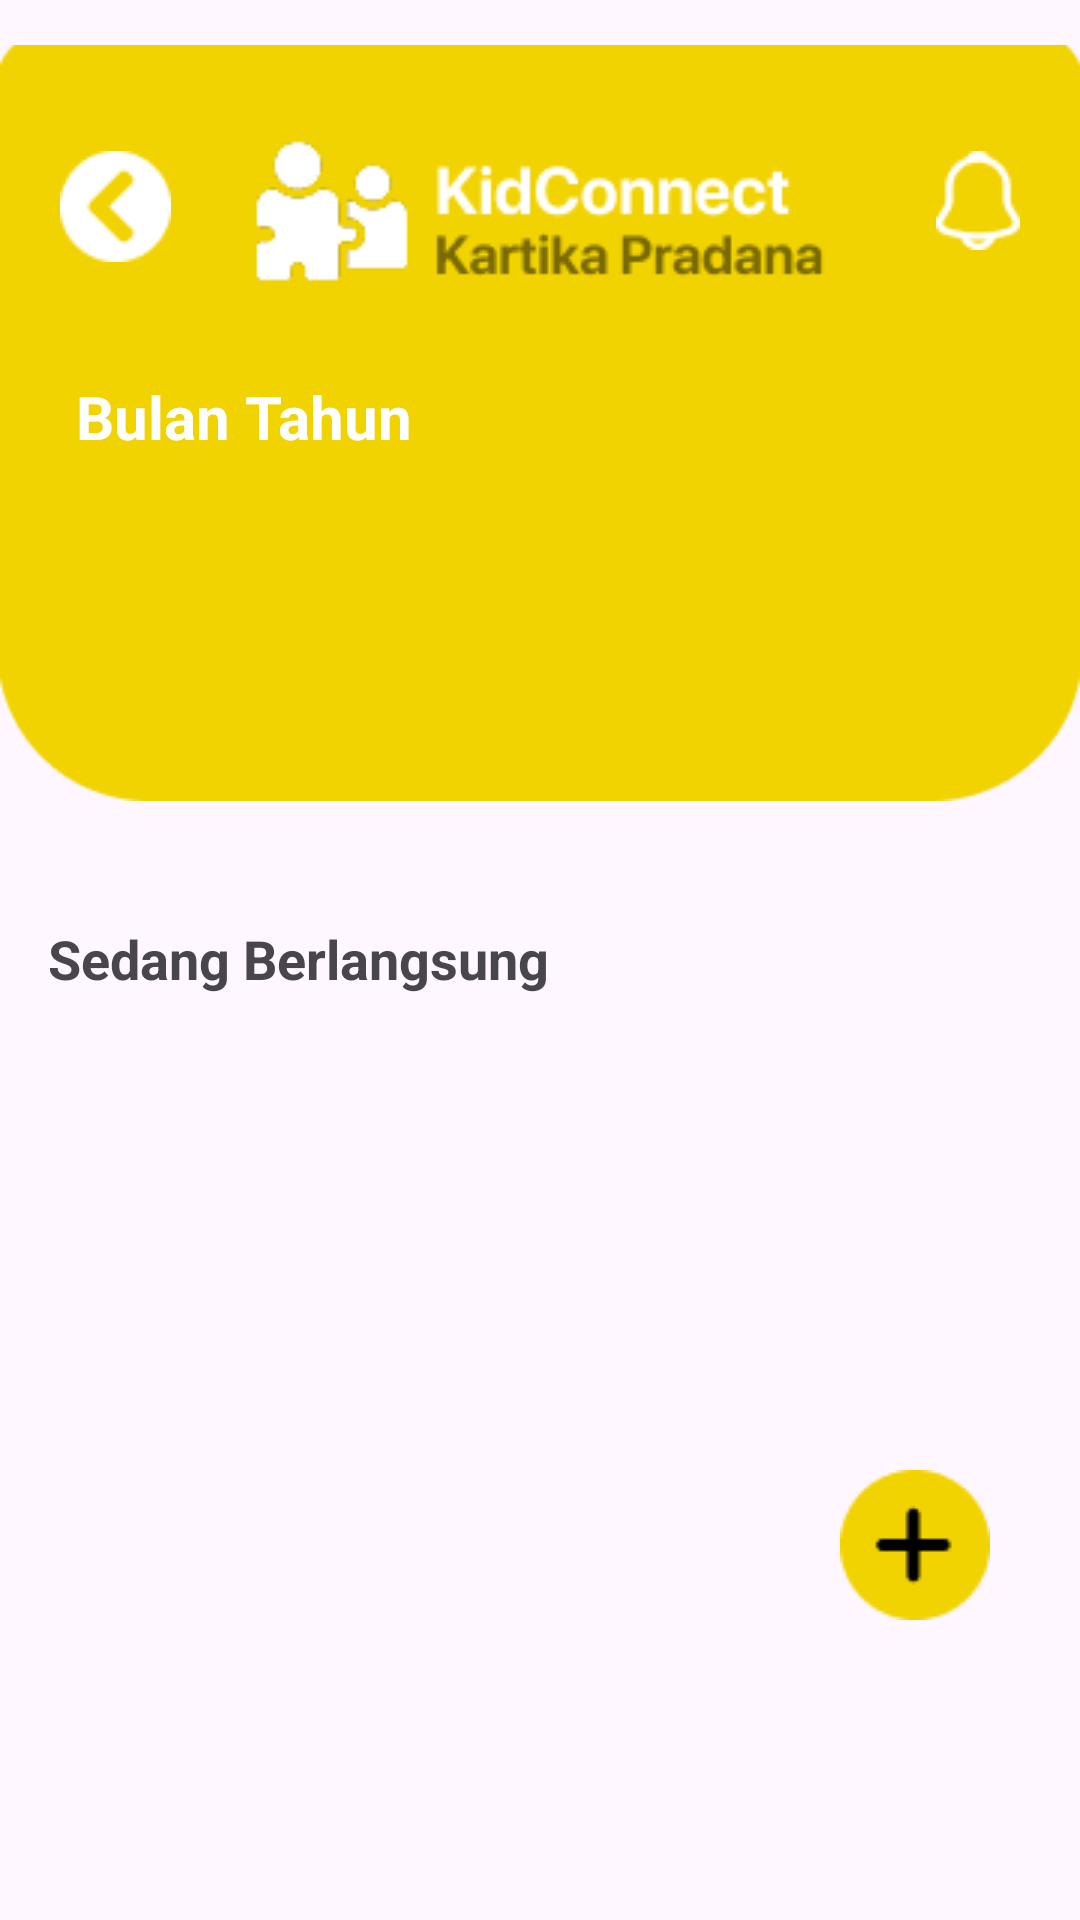

Layout XML and referenced resources for this Android screen:
<!-- AndroidManifest.xml: application theme Theme.kidconnect -->
<!-- res/layout/fragment_laporan_gr.xml -->
<?xml version="1.0" encoding="utf-8"?>
<androidx.constraintlayout.widget.ConstraintLayout
    xmlns:android="http://schemas.android.com/apk/res/android"
    xmlns:app="http://schemas.android.com/apk/res-auto"
    xmlns:tools="http://schemas.android.com/tools"
    android:layout_width="match_parent"
    android:layout_height="match_parent"
    tools:context=".fragments.LaporanFragmentOrtu" >

    
    <ImageView
        android:id="@+id/bgHeader"
        android:layout_width="0dp"
        android:layout_height="wrap_content"
        android:layout_marginTop="-10dp"
        android:src="@drawable/topbar_act"
        android:textSize="20sp"
        android:textStyle="bold"
        app:layout_constraintEnd_toEndOf="parent"
        app:layout_constraintStart_toStartOf="parent"
        app:layout_constraintTop_toTopOf="parent" />

    <ImageButton
        android:id="@+id/btnBack"
        android:layout_width="wrap_content"
        android:layout_height="wrap_content"
        android:layout_marginTop="60dp"
        android:layout_marginStart="20dp"
        android:src="@drawable/back"
        android:background="@android:color/transparent"
        app:layout_constraintStart_toStartOf="@+id/bgHeader"
        app:layout_constraintTop_toTopOf="@+id/bgHeader"/>

    <ImageView
        android:id="@+id/txtTitle"
        android:layout_width="wrap_content"
        android:layout_height="wrap_content"
        android:layout_marginTop="45dp"
        android:src="@drawable/logo_kartika_pradana"
        app:layout_constraintEnd_toEndOf="@+id/bgHeader"
        app:layout_constraintStart_toStartOf="@+id/bgHeader"
        app:layout_constraintTop_toTopOf="@+id/bgHeader"/>

    <ImageView
        android:id="@+id/btnNotif"
        android:layout_width="wrap_content"
        android:layout_height="wrap_content"
        android:layout_marginTop="60dp"
        android:layout_marginEnd="20dp"
        android:src="@drawable/notif_white"
        app:layout_constraintEnd_toEndOf="@+id/bgHeader"
        app:layout_constraintTop_toTopOf="@+id/bgHeader"/>

    
    <TextView
        android:id="@+id/textBulan"
        android:layout_width="wrap_content"
        android:layout_height="wrap_content"
        android:layout_marginStart="25dp"
        android:layout_marginTop="20dp"
        android:gravity="center"
        android:text="Bulan Tahun"
        android:textColor="@android:color/white"
        android:textSize="20sp"
        android:textStyle="bold"
        app:layout_constraintStart_toStartOf="@id/bgHeader"
        app:layout_constraintTop_toBottomOf="@+id/txtTitle"
        tools:ignore="HardcodedText" />

    <androidx.recyclerview.widget.RecyclerView
        android:id="@+id/recyclerViewCalendar"
        android:layout_width="0dp"
        android:layout_height="wrap_content"
        android:layout_marginTop="10dp"
        app:layout_constraintTop_toBottomOf="@id/textBulan"
        app:layout_constraintStart_toStartOf="@id/bgHeader"
        app:layout_constraintEnd_toEndOf="@id/bgHeader" />

    
    <TextView
        android:id="@+id/txtSedangBerlangsung"
        android:layout_width="wrap_content"
        android:layout_height="wrap_content"
        android:text="Sedang Berlangsung"
        android:textStyle="bold"
        android:textSize="18sp"
        android:layout_marginTop="16dp"
        android:layout_marginStart="16dp"
        app:layout_constraintTop_toBottomOf="@id/bgHeader"
        app:layout_constraintStart_toStartOf="parent" />

    
    <ScrollView
        android:id="@+id/scrollViewAktivitas"
        android:layout_width="match_parent"
        android:layout_height="450dp"
        android:layout_marginTop="8dp"
        android:layout_marginBottom="60dp"
        app:layout_constraintTop_toBottomOf="@id/txtSedangBerlangsung"
        app:layout_constraintStart_toStartOf="parent"
        app:layout_constraintEnd_toEndOf="parent">

        <LinearLayout
            android:id="@+id/layoutAktivitasContainer"
            android:layout_width="match_parent"
            android:layout_height="wrap_content"
            android:orientation="vertical"
            android:padding="16dp">
            
        </LinearLayout>
    </ScrollView>

    <ImageButton
        android:id="@+id/addlaporan"
        android:layout_width="wrap_content"
        android:layout_height="wrap_content"
        android:background="@android:color/transparent"
        android:src="@drawable/tambah_laporan"
        android:layout_marginEnd="30dp"
        android:layout_marginBottom="100dp"
        app:layout_constraintBottom_toBottomOf="parent"
        app:layout_constraintEnd_toEndOf="parent" />

</androidx.constraintlayout.widget.ConstraintLayout>
<!-- resources referenced by this layout -->
<resources>
  <!-- drawable back: png bitmap (drawable, 526 bytes) -->
  <!-- drawable logo_kartika_pradana: png bitmap (drawable, 5077 bytes) -->
  <!-- drawable notif_white: png bitmap (drawable, 553 bytes) -->
  <!-- drawable tambah_laporan: png bitmap (drawable, 1075 bytes) -->
  <!-- drawable topbar_act: png bitmap (drawable, 2280 bytes) -->
  <style name="Theme.kidconnect" parent="Base.Theme.kidconnect" />
  <style name="Base.Theme.kidconnect" parent="Theme.Material3.DayNight.NoActionBar">
          
          
      </style>
</resources>
